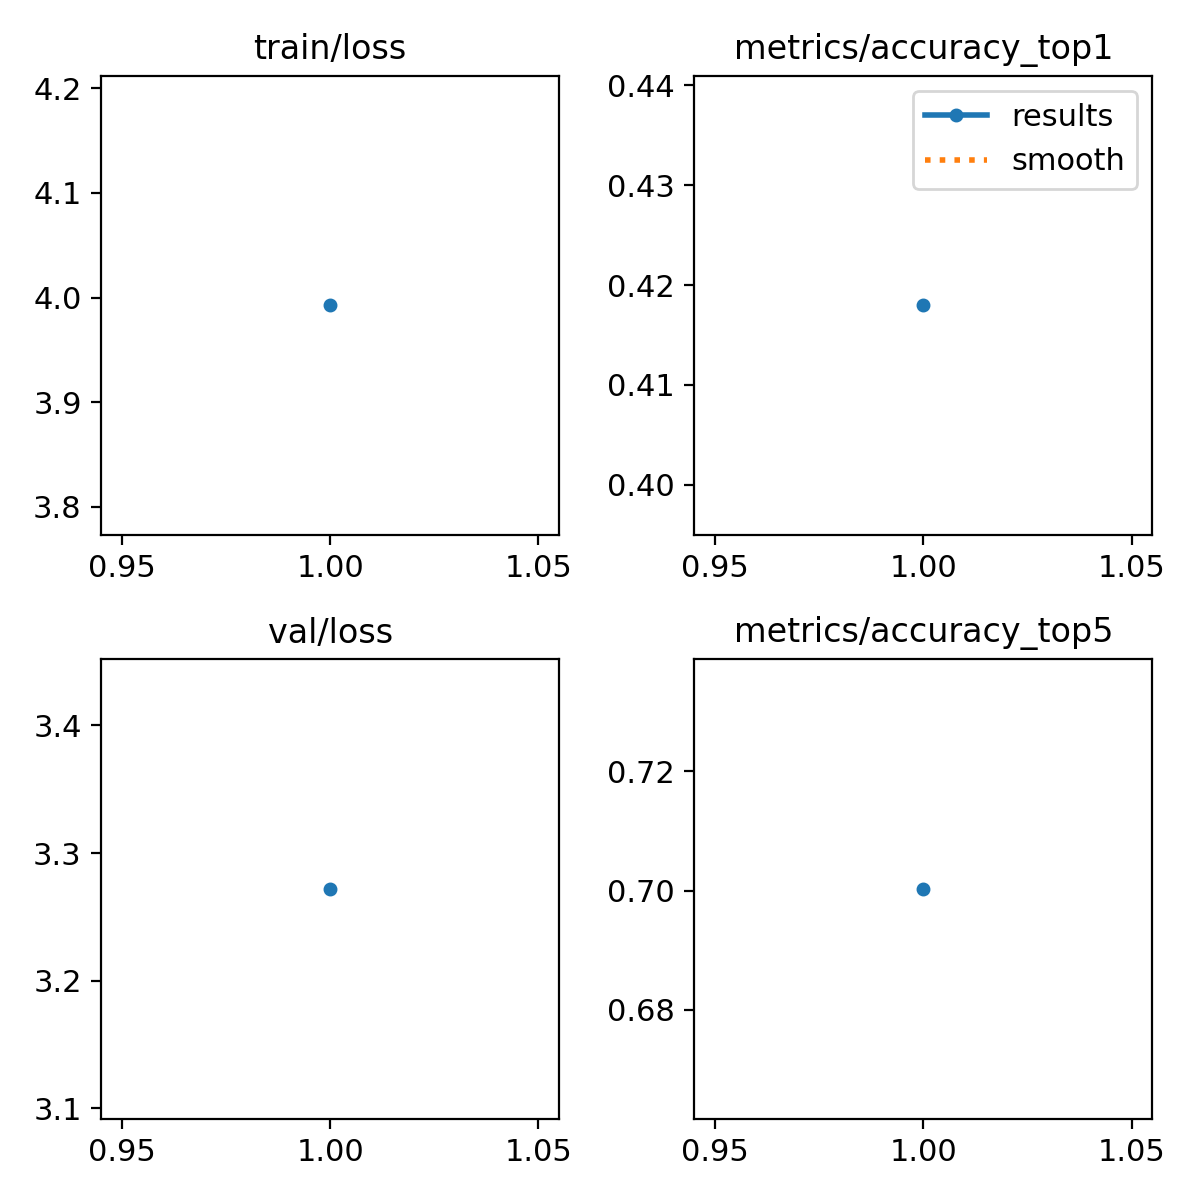

The table this chart was drawn from, first rows:
epoch, time, train/loss, metrics/accuracy_top1, metrics/accuracy_top5, val/loss, lr/pg0, lr/pg1, lr/pg2
1, 63.75, 3.993, 0.418, 0.7003, 3.272, 3.17922e-05, 3.17922e-05, 3.17922e-05
